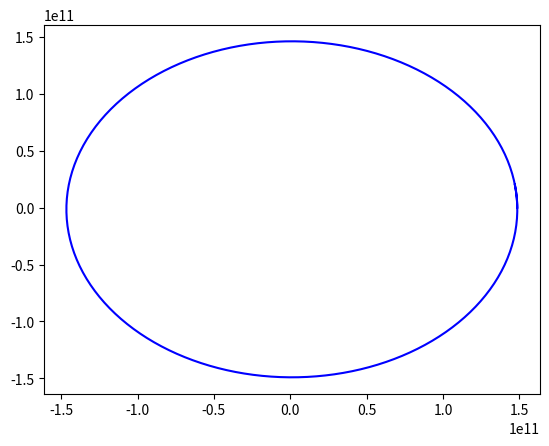

Write the Python code that produced this figure.
import numpy as np
import matplotlib.pyplot as plt
class dvaplaneta:
    def __init__ (self,x_Sunce,x_Zemlja,v0_Zemlja):
        self.G=6.67408*(10**(-11))
        self.Ms=1.989*(10**30)
        self.Mz=5.9742*(10**24)
        self.x_Sunce=[np.array(x_Sunce)]
        self.x_Zemlja=[np.array(x_Zemlja)]
        self.v_Zemlja=[np.array((0,v0_Zemlja))]
        self.v_Sunce=[np.array((0,0))]
        #self.a_Sunce=[(-self.G*(self.Mz)/abs(np.linalg.norm(self.x_Sunce)-np.linalg.norm(self.x_Zemlja))**3)*(np.linalg.norm(self.x_Sunce)-np.linalg.norm(self.x_Zemlja[0][0]))]
        self.a_Zemlja=[(-self.G*(self.Ms)/(np.linalg.norm(self.x_Zemlja[0]-self.x_Sunce[0]))**3)*(self.x_Zemlja[0]-self.x_Sunce[0])]
    def reset(self):
        self.x_Sunce=[self.x_Sunce[0]]
        self.x_Zemlja=[self.x_Zemlja[0]]
        self.v0_Zemlja=[self.v_Zemlja[0]]
        self.v_Sunce=[self.v_Sunce[0]]
        self.a_Sunce=[self.a_Sunce[0]]
        self.a_Zemlja=[self.a_Zemlja[0]]
    def __move(self,dt):
        #self.v_Sunce.append(np.array((self.v_Sunce[-1][0]+self.a_Sunce**dt , self.v_Sunce[-1][1]+self.a_Sunce[-1][1]*dt)))
        self.v_Zemlja.append(self.v_Zemlja[-1]+self.a_Zemlja[-1]*dt)
        #self.x_Sunce.append(np.array((self.x_Sunce[-1][0]+self.v_Sunce[-1][0]*dt,self.x_Sunce[-1][1]+self.v_Sunce[-1][1]*dt)))
        self.x_Zemlja.append(self.x_Zemlja[-1]+self.v_Zemlja[-1]*dt)
        #self.a_Sunce.append(np.array(((-self.G*(self.Mz)/abs(self.x_Sunce[-1][0]-self.x_Zemlja[-1][0])**3)*(self.x_Sunce[-1][0]-self.x_Zemlja[-1][0]),(-self.G*(self.Mz)/abs(self.x_Sunce[-1][1]-self.x_Zemlja[-1][1])**3)*(self.x_Sunce[-1][1]-self.x_Zemlja[-1][1]))))
        self.a_Zemlja.append((-self.G*(self.Ms)/(np.linalg.norm(self.x_Zemlja[-1]-self.x_Sunce[-1]))**3)*(self.x_Zemlja[-1]-self.x_Sunce[-1]))
        
    def plot_trajectory(self,dt,t):
        for i in np.arange(0,t,dt):
            self.__move(dt)
        xs=self.x_Sunce[0][0]
        ys=self.x_Sunce[0][1]
        xz=np.array(self.x_Zemlja)[:,0]
        yz=np.array(self.x_Zemlja)[:,1]
        plt.plot(xs,ys,color="yellow")
        plt.plot(xz,yz,color="blue")
        plt.show()
        print(xz)
Sunceizemlja=dvaplaneta((0,0),(1.486*(10**11),0),29783)
#Sunceizemlja.move(10)
#print(Sunceizemlja.v_Sunce)
#print(Sunceizemlja.v_Zemlja)
Sunceizemlja.plot_trajectory(100000,31556909)

